The GitHub repository Sr3nzZ/my_rUBot_mecanum contains a labelled image folder "traffic_sign_dataset_g2_2" with 6 categories: forbidden, give way, left, nothing, right, stop. Examples follow, each with its label.

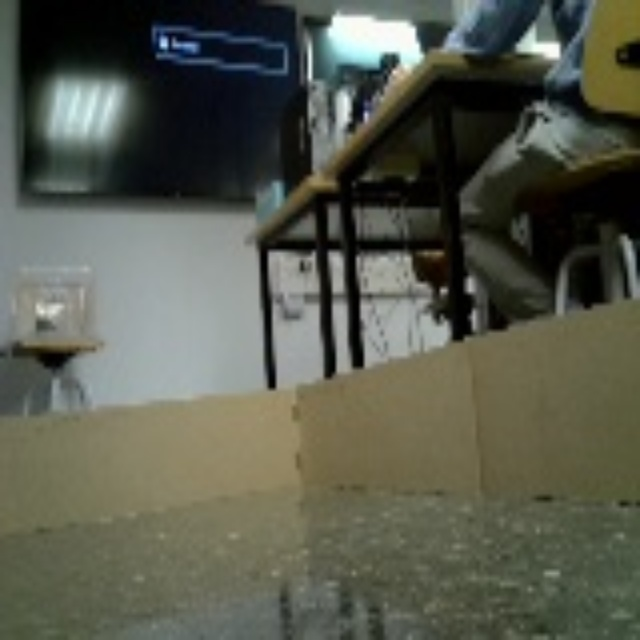
Label: nothing

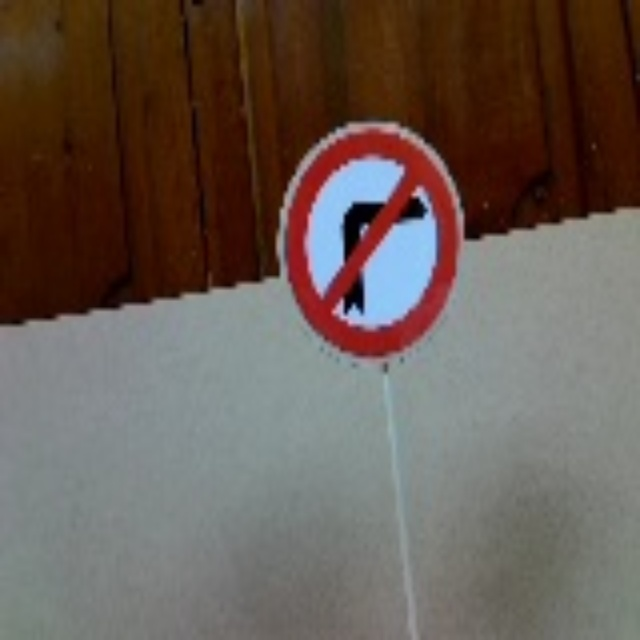
Label: left

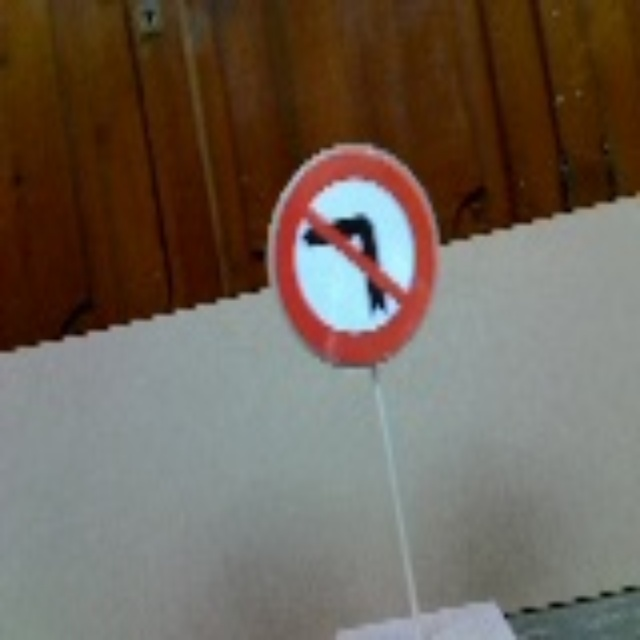
Label: right

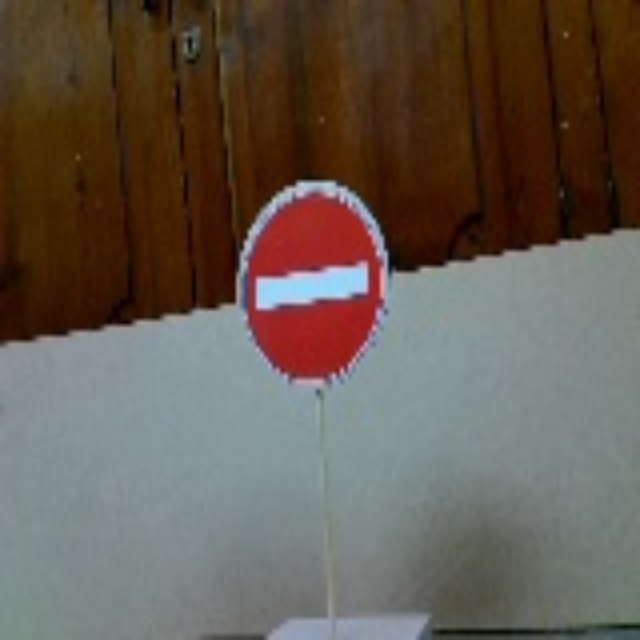
Label: forbidden

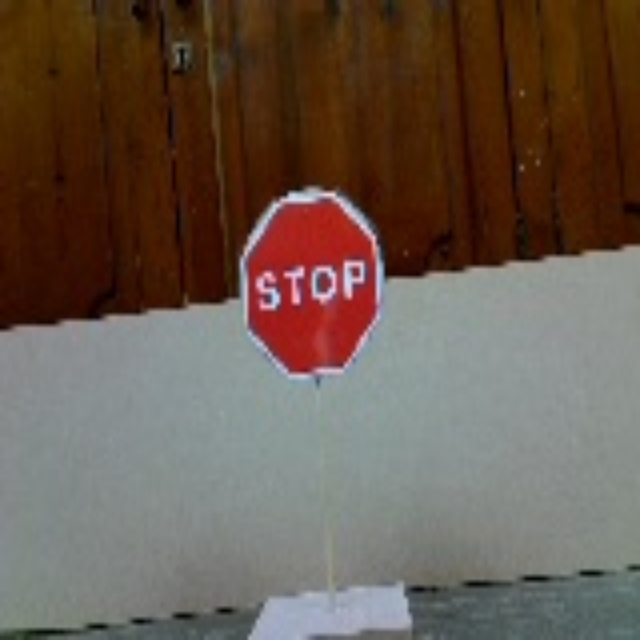
Label: stop

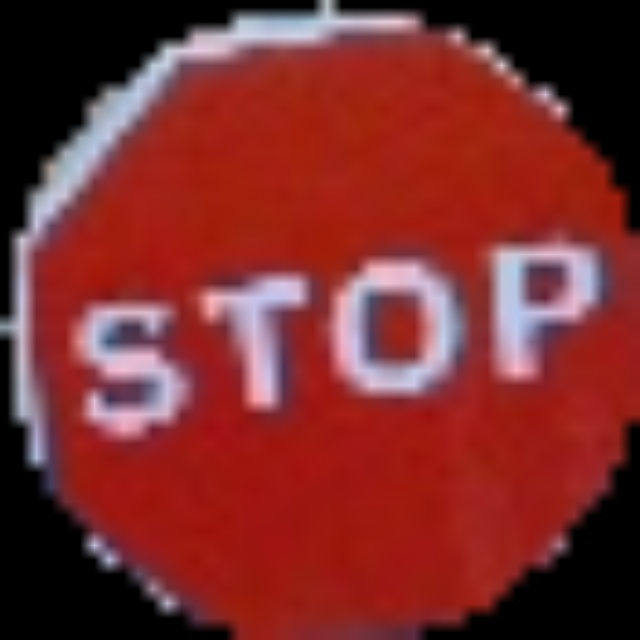
Label: stop
